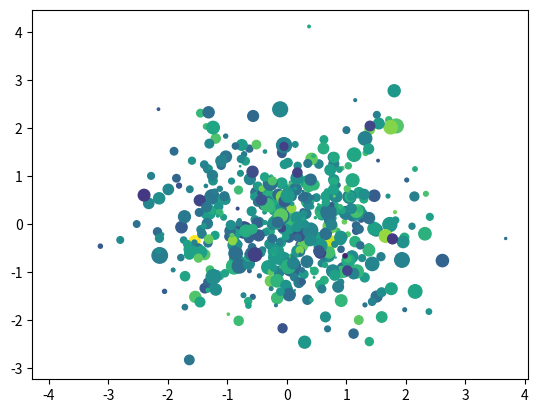

The script that saved this image:
import matplotlib.pyplot as plt
import numpy as np
x=np.random.randn(1000)
y =np.random.randn(1000)
size=50*np.random.randn(1000)
colors=np.random.randn(1000)
plt.scatter(x,y,s=size,c=colors)
plt.show()
